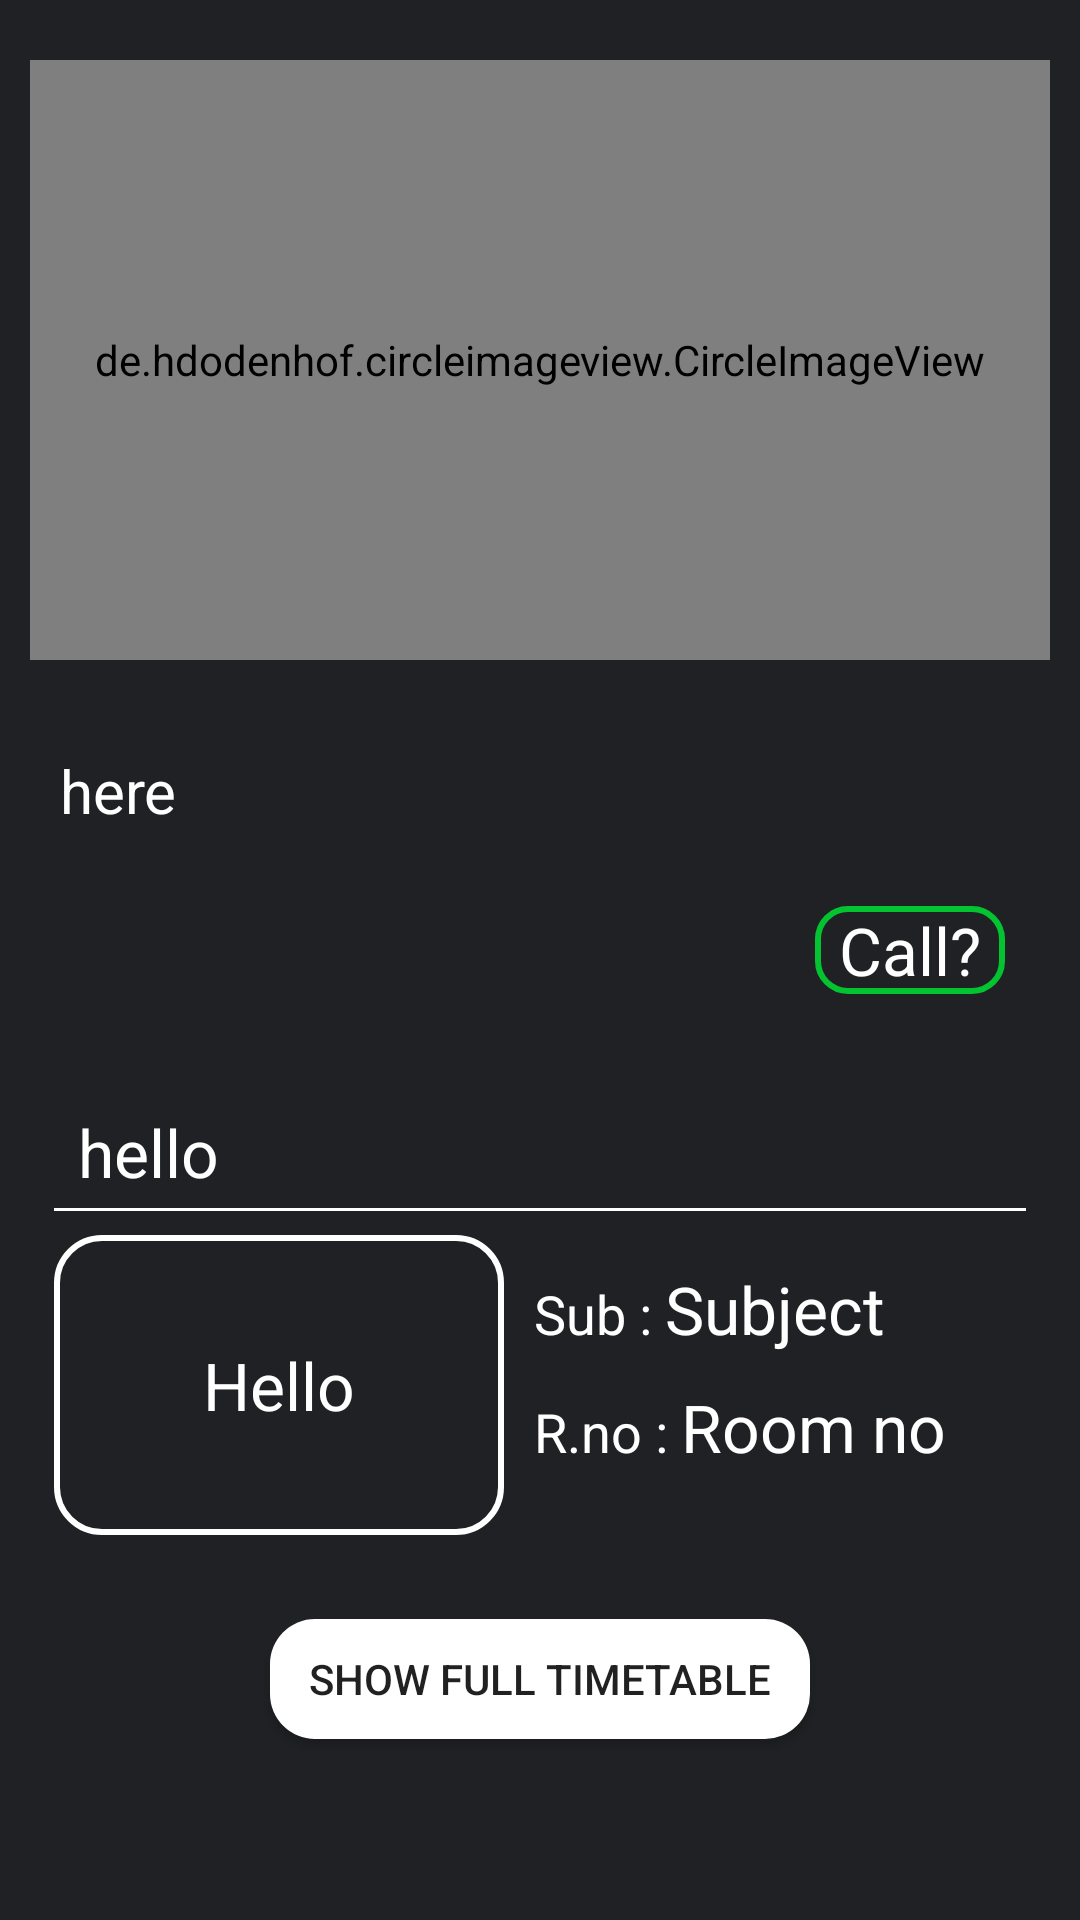

Produce the Android XML layout that renders to this screen, including the resource entries it uses.
<!-- AndroidManifest.xml: application theme AppTheme -->
<!-- res/layout/activity_faculty_details.xml -->
<?xml version="1.0" encoding="utf-8"?>
<ScrollView xmlns:android="http://schemas.android.com/apk/res/android"
    xmlns:app="http://schemas.android.com/apk/res-auto"
    xmlns:tools="http://schemas.android.com/tools"
    android:layout_width="match_parent"
    android:layout_height="match_parent"
    android:background="@color/mycolor"
    tools:context=".facultyDetails">


    <LinearLayout
        android:layout_width="match_parent"
        android:layout_height="wrap_content"
        android:orientation="vertical"
        android:layout_margin="10dp">

        <de.hdodenhof.circleimageview.CircleImageView
            android:id="@+id/profile"
            android:layout_width="match_parent"
            android:layout_marginTop="10dp"
            android:layout_marginBottom="20dp"
            android:layout_height="200dp"
            android:layout_gravity="center"
            android:src="@drawable/user"/>

        <ScrollView
            android:layout_width="match_parent"
            android:layout_height="match_parent">

            <LinearLayout
                android:layout_width="match_parent"
                android:layout_height="wrap_content"
                android:orientation="horizontal"
                >

                <TextView
                    android:layout_width="match_parent"
                    android:layout_height="wrap_content"
                    android:padding="10dp"
                    android:background="@drawable/shadow"
                    android:lineSpacingExtra="4dp"
                    android:id="@+id/facultyName"
                    android:elevation="15dp"
                    android:textColor="#ffffff"
                    android:textSize="20dp"
                    android:text="here"/>

            </LinearLayout>

        </ScrollView>

        <TextView
            android:id="@+id/call"
            android:layout_width="wrap_content"
            android:layout_height="wrap_content"
            android:layout_gravity="end"
            android:background="@drawable/border"
            android:text="Call?"
            android:textSize="22dp"
            android:textColor="#ffffff"
            android:layout_margin="15dp"
            android:paddingLeft="8dp"
            android:paddingRight="8dp"/>


        <RelativeLayout
            android:layout_width="match_parent"
            android:layout_height="wrap_content"
            android:layout_marginTop="15dp"
            android:background="@drawable/shadow"
            android:padding="8dp">

            <LinearLayout
                android:layout_width="match_parent"
                android:layout_height="wrap_content"
                android:orientation="vertical">

                <TextView
                    android:id="@+id/dayPeriod"
                    android:layout_width="wrap_content"
                    android:layout_height="wrap_content"
                    android:text="hello"
                    android:textColor="#ffffff"
                    android:textSize="22dp"
                    android:layout_marginLeft="8dp"
                    android:layout_marginBottom="4dp"/>

                <View
                    android:layout_width="match_parent"
                    android:layout_height="1dp"
                    android:layout_marginBottom="8dp"
                    android:background="#ffffff"
                    />

            <LinearLayout
                android:layout_width="match_parent"
                android:layout_height="wrap_content"
                android:orientation="horizontal">

                <TextView
                    android:id="@+id/insider"
                    android:layout_width="150dp"
                    android:layout_height="100dp"
                    android:text="Hello"
                    android:padding="10dp"
                    android:textColor="#ffffff"
                    android:gravity="center"
                    android:textSize="22dp"
                    android:background="@drawable/shadow1"/>

                <LinearLayout
                    android:layout_width="wrap_content"
                    android:layout_height="wrap_content"
                    android:layout_toRightOf="@id/insider"
                    android:layout_marginLeft="10dp"
                    android:orientation="vertical">

                    <LinearLayout
                        android:layout_width="wrap_content"
                        android:layout_height="wrap_content"
                        android:orientation="horizontal"
                        android:layout_marginTop="10dp">

                        <TextView
                            android:layout_width="wrap_content"
                            android:layout_height="wrap_content"
                            android:text="Sub : "
                            android:textColor="#ffffff"
                            android:textSize="18dp"/>

                        <TextView
                            android:layout_width="wrap_content"
                            android:layout_height="wrap_content"
                            android:id="@+id/subject"
                            android:text="Subject"
                            android:textSize="22dp"
                            android:textColor="#ffffff"/>

                    </LinearLayout>

                    <LinearLayout
                        android:layout_width="wrap_content"
                        android:layout_height="wrap_content"
                        android:orientation="horizontal"
                        android:layout_marginTop="10dp">

                        <TextView
                            android:layout_width="wrap_content"
                            android:layout_height="wrap_content"
                            android:text="R.no : "
                            android:textColor="#ffffff"
                            android:textSize="18dp"/>

                        <TextView
                            android:layout_width="wrap_content"
                            android:layout_height="wrap_content"
                            android:id="@+id/roomNo"
                            android:text="Room no"
                            android:textSize="22dp"
                            android:textColor="#ffffff"/>

                    </LinearLayout>

                </LinearLayout>

            </LinearLayout>

            </LinearLayout>

        </RelativeLayout>


        <Button
            android:id="@+id/fulltimetable"
            android:layout_width="180dp"
            android:layout_height="40dp"
            android:background="@drawable/rounded_button"
            android:text="show full timetable"
            android:layout_margin="20dp"
            android:layout_gravity="center"
            android:padding="5dp"/>

    </LinearLayout>

</ScrollView>
<!-- resources referenced by this layout -->
<resources>
  <color name="mycolor">#202124</color>
  <!-- drawable border (drawable) -->
  <?xml version="1.0" encoding="utf-8"?>
  <shape xmlns:android="http://schemas.android.com/apk/res/android"
      android:shape="rectangle">
  
      <stroke android:color="#d0d3"
          android:width="2dp"/>
  
      <corners android:radius="10dp"/>
  
  </shape>
  <!-- drawable rounded_button (drawable) -->
  <?xml version="1.0" encoding="utf-8"?>
  <shape xmlns:android="http://schemas.android.com/apk/res/android"
      android:shape="rectangle" >
      <solid android:color="@color/btColor"/>
      <corners android:radius="15dp"/>
  </shape>
  <!-- drawable shadow (drawable) -->
  <?xml version="1.0" encoding="utf-8"?>
  <shape xmlns:android="http://schemas.android.com/apk/res/android"
      android:shape="rectangle">
  
      <solid android:color="@color/common_google_signin_btn_text_light_default"></solid>
      <corners android:radius="15dp"/>
  
  </shape>
  <!-- drawable shadow1 (drawable) -->
  <?xml version="1.0" encoding="utf-8"?>
  <shape xmlns:android="http://schemas.android.com/apk/res/android"
      android:shape="rectangle">
      <stroke android:color="#ffffff"
          android:width="2dp"/>
      <corners android:radius="15dp"/>
  
  </shape>
  <style name="AppTheme" parent="Theme.AppCompat.Light.DarkActionBar">
          
          <item name="colorPrimary">@color/mycolor</item>
          <item name="colorPrimaryDark">@color/mycolor</item>
          <item name="colorAccent">@color/colorAccent</item>
  
      </style>
  <color name="btColor">#ffffff</color>
  <color name="colorAccent">#FF4081</color>
</resources>
